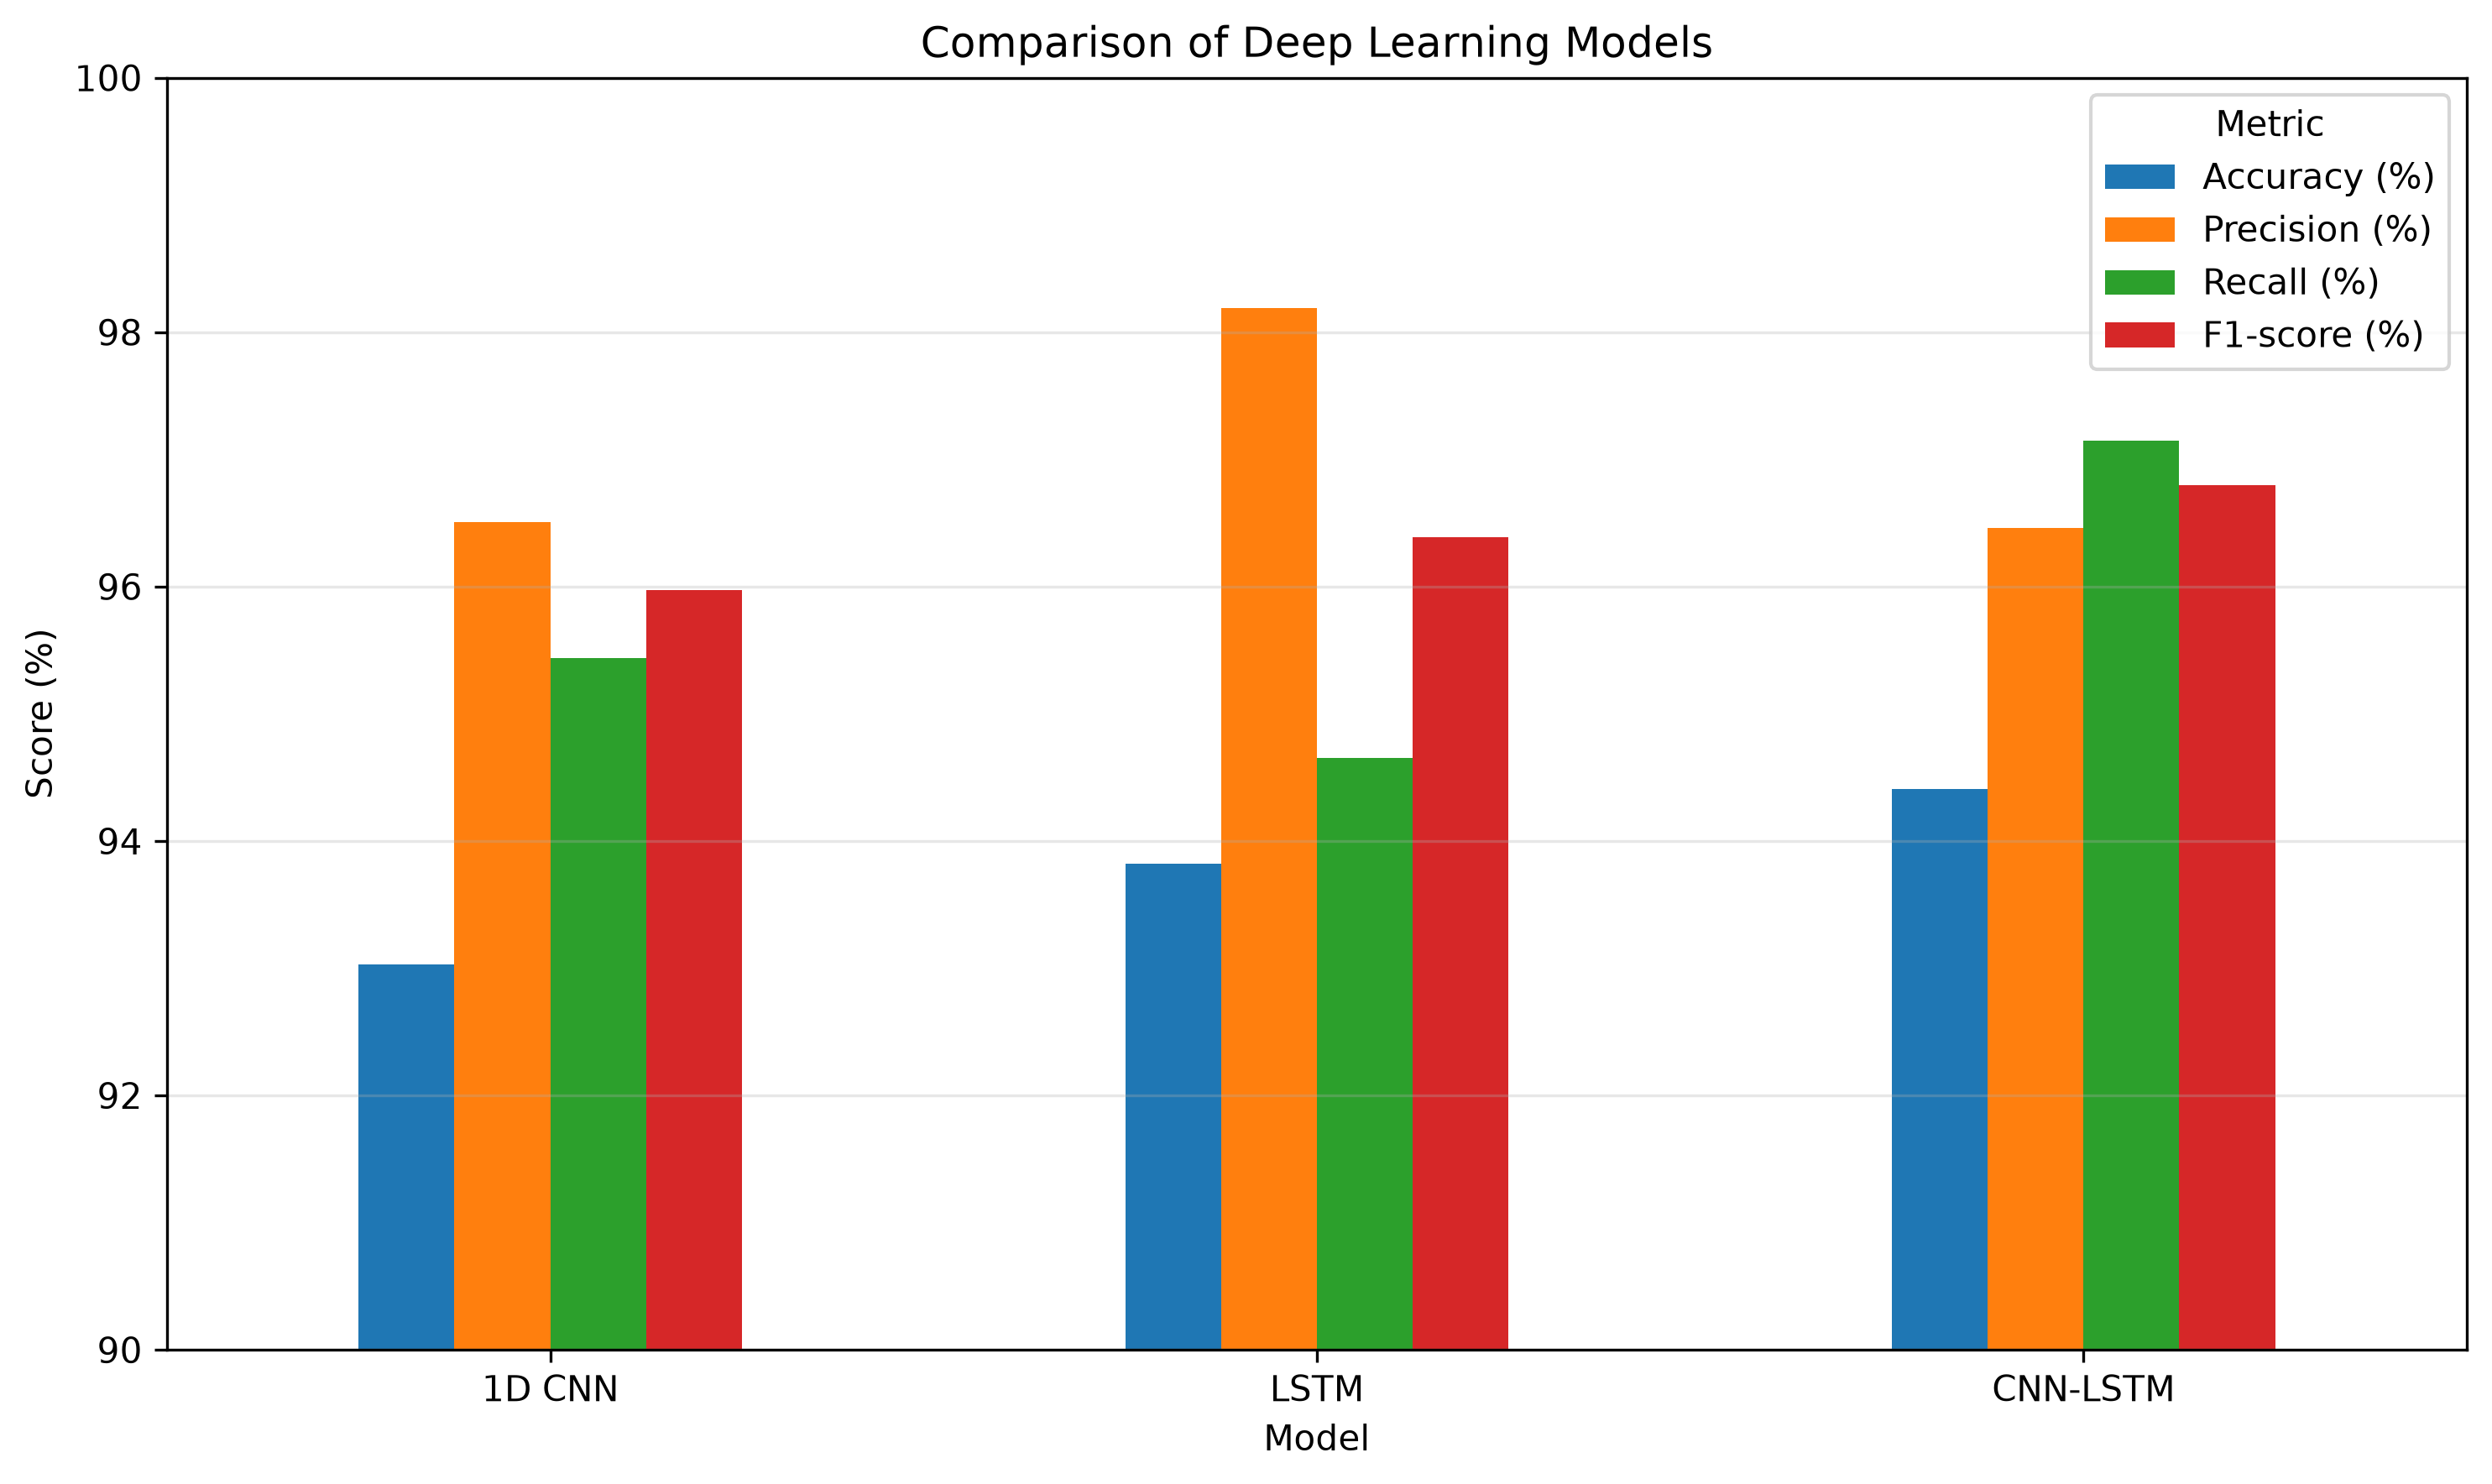

Values plotted in this chart, from the file beside it:
Model, Accuracy (%), Precision (%), Recall (%), F1-score (%)
1D CNN, 93.03, 96.51, 95.44, 95.97
LSTM, 93.82, 98.19, 94.65, 96.39
CNN-LSTM, 94.41, 96.46, 97.15, 96.8
